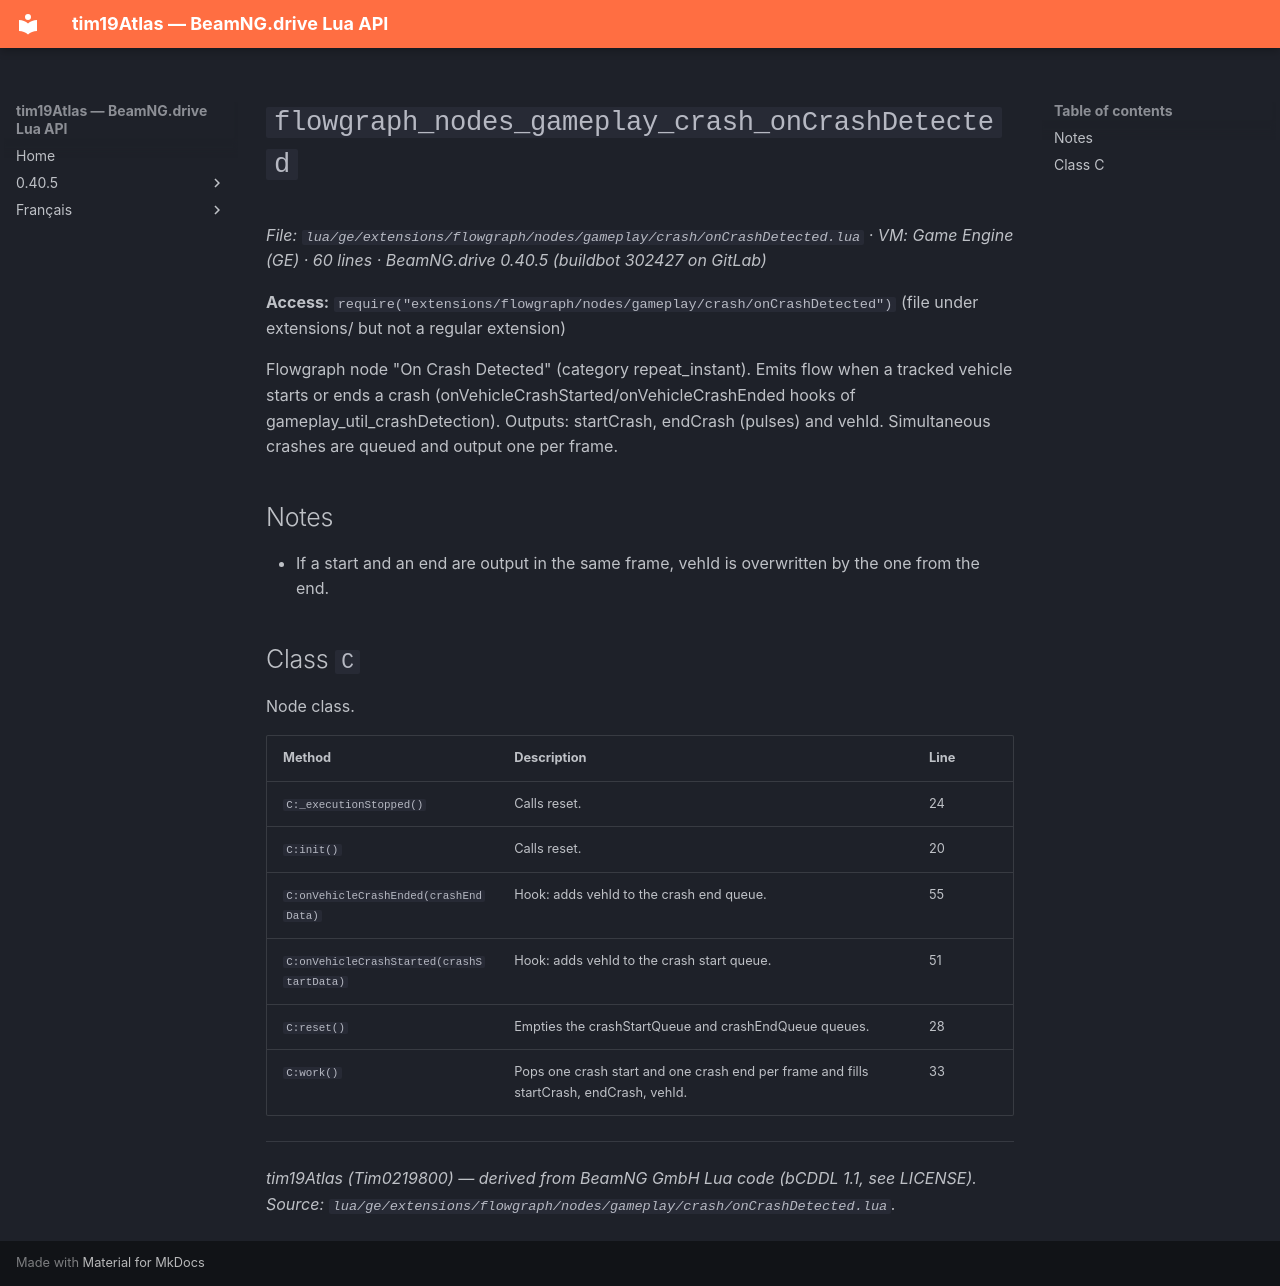

repository: Tim0219800/beamng-lua-atlas · page: 0.40.5/ge/extensions/flowgraph/nodes/gameplay/crash/onCrashDetected.html · generator: mkdocs

# `flowgraph_nodes_gameplay_crash_onCrashDetected`

*File: `lua/ge/extensions/flowgraph/nodes/gameplay/crash/onCrashDetected.lua` · VM: Game Engine (GE) · 60 lines · BeamNG.drive 0.40.5 (buildbot 302427 on GitLab)*

**Access:** `require("extensions/flowgraph/nodes/gameplay/crash/onCrashDetected")` (file under extensions/ but not a regular extension)

Flowgraph node "On Crash Detected" (category repeat_instant). Emits flow when a tracked vehicle starts or ends a crash (onVehicleCrashStarted/onVehicleCrashEnded hooks of gameplay_util_crashDetection). Outputs: startCrash, endCrash (pulses) and vehId. Simultaneous crashes are queued and output one per frame.

## Notes

- If a start and an end are output in the same frame, vehId is overwritten by the one from the end.

## Class `C`

Node class.

| Method | Description | Line |
|---|---|---|
| `C:_executionStopped()` | Calls reset. | 24 |
| `C:init()` | Calls reset. | 20 |
| `C:onVehicleCrashEnded(crashEndData)` | Hook: adds vehId to the crash end queue. | 55 |
| `C:onVehicleCrashStarted(crashStartData)` | Hook: adds vehId to the crash start queue. | 51 |
| `C:reset()` | Empties the crashStartQueue and crashEndQueue queues. | 28 |
| `C:work()` | Pops one crash start and one crash end per frame and fills startCrash, endCrash, vehId. | 33 |

---
*tim19Atlas (Tim0219800) — derived from BeamNG GmbH Lua code (bCDDL 1.1, see LICENSE). Source: `lua/ge/extensions/flowgraph/nodes/gameplay/crash/onCrashDetected.lua`.*
